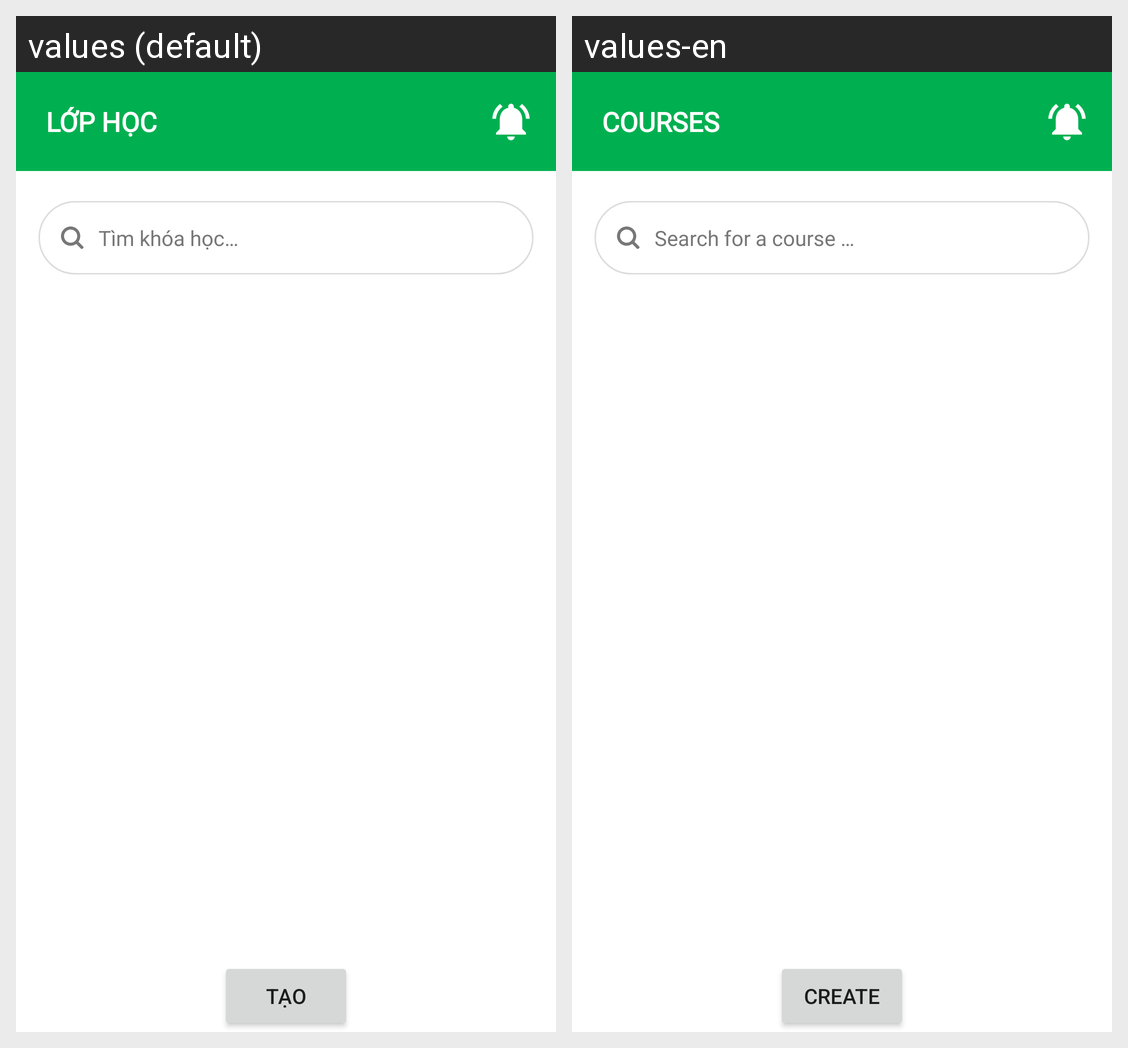

The same Android screen rendered under two of its app's locales, left to right. List the strings drawn on it with the default value and each locale's translation.
Android screen res/layout/fragment_courses.xml rendered under 2 locales, left to right: values (default), values-en. Device: Nexus 5 (rendered at 1080×1920; each locale shown at half size, 540×960, under a caption strip naming it); theme Theme.Splus.
Strings drawn on this screen, with the default value and each locale's value (text and hints the layout hard-codes, and strings that could not be matched under every locale, appear in the picture but are not listed):

title_fragment_course
  values: Lớp học
  values-en: Courses

Search_course
  values: Tìm khóa học…
  values-en: Search for a course …

btn_create
  values: Tạo
  values-en: Create
